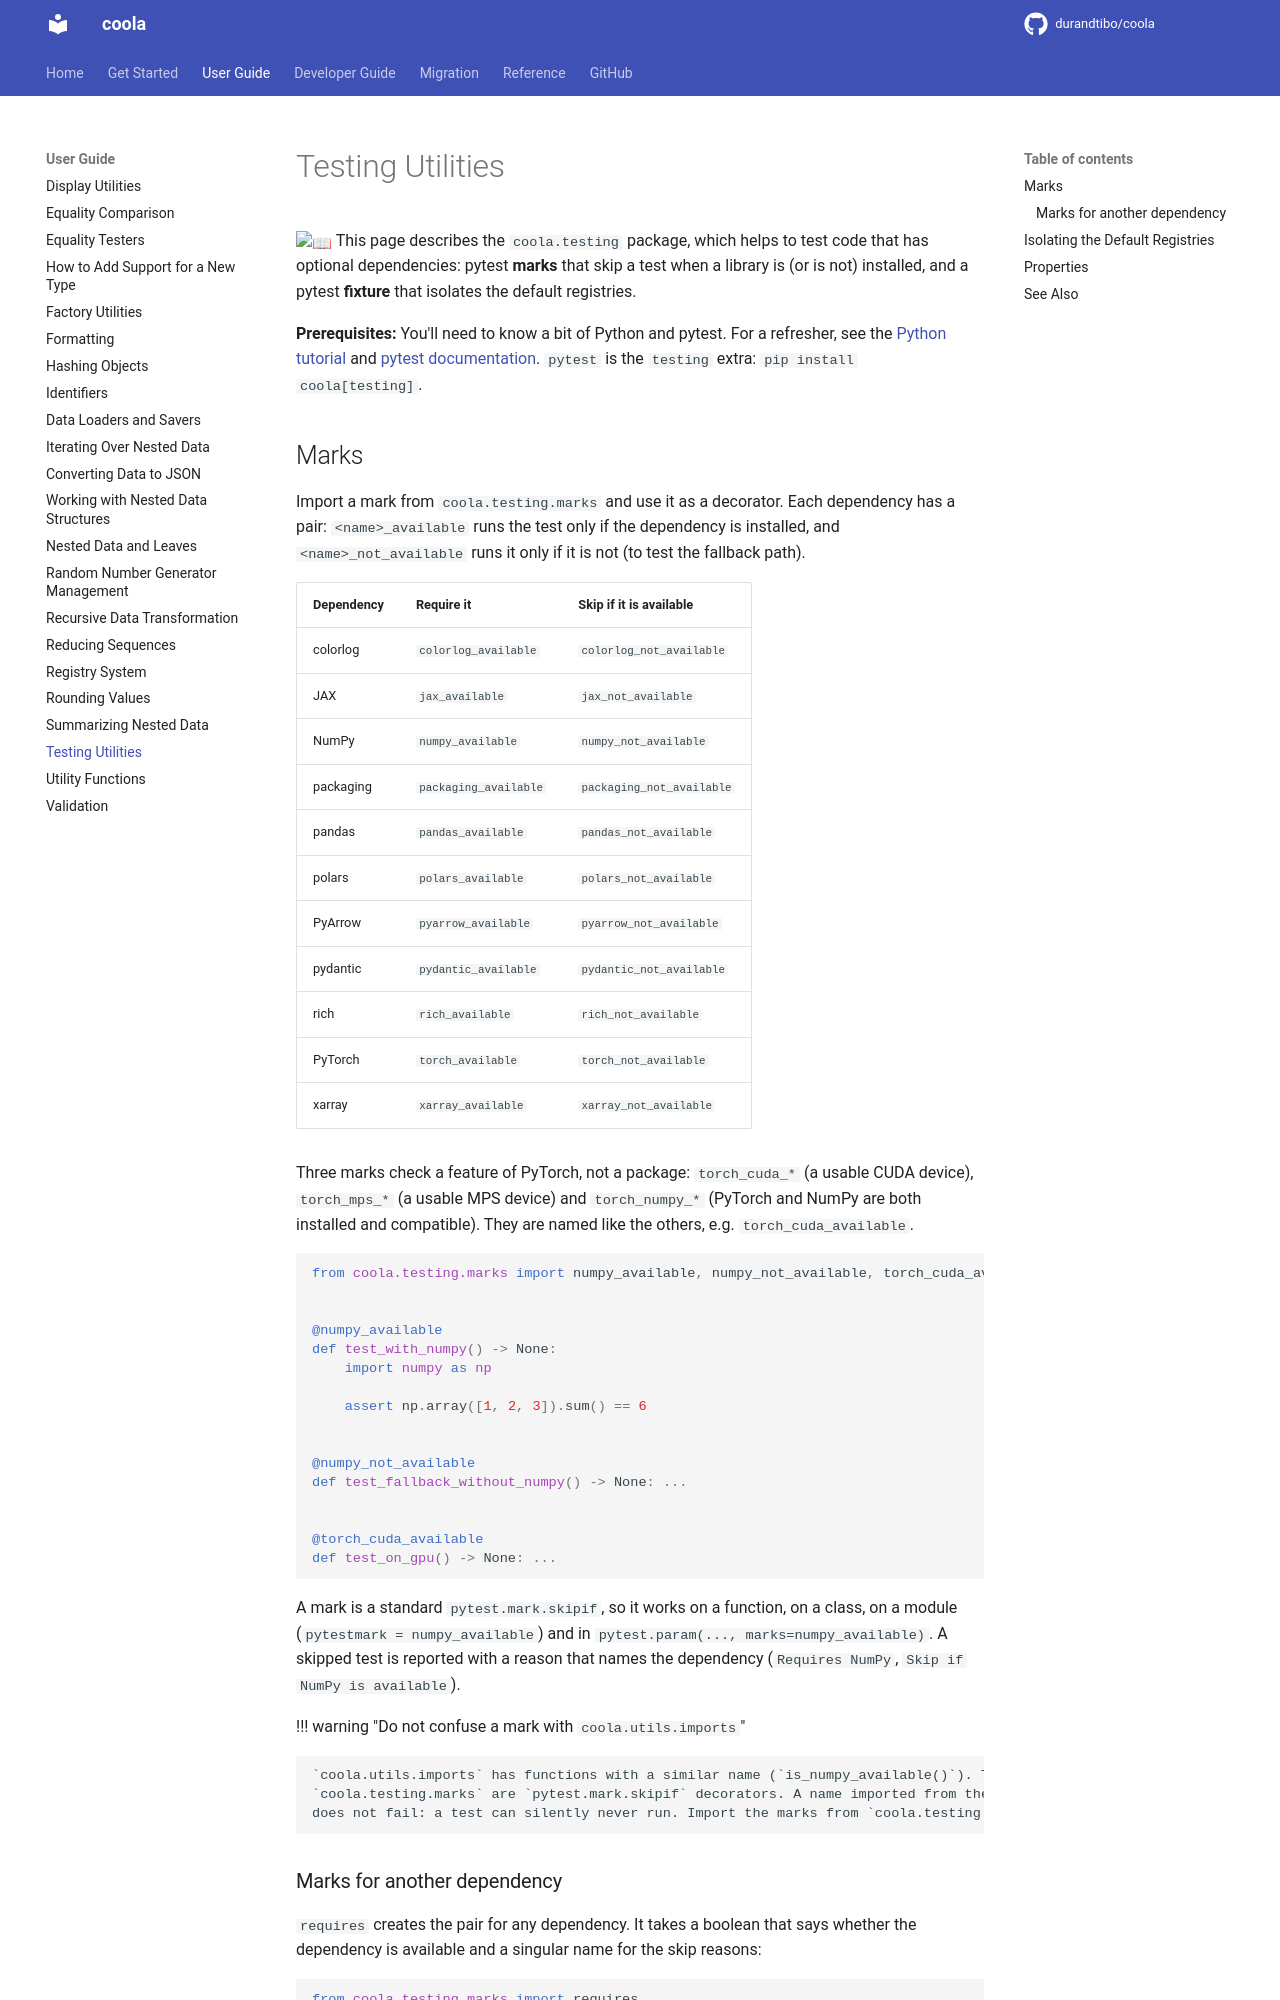

repository: durandtibo/coola · page: main/uguide/testing/index.html · generator: mkdocs

# Testing Utilities

:book: This page describes the `coola.testing` package, which helps to test code that has optional
dependencies: pytest **marks** that skip a test when a library is (or is not) installed, and a
pytest **fixture** that isolates the default registries.

**Prerequisites:** You'll need to know a bit of Python and pytest.
For a refresher, see the [Python tutorial](https://docs.python.org/tutorial/) and
[pytest documentation](https://docs.pytest.org/). `pytest` is the `testing` extra:
`pip install coola[testing]`.

## Marks

Import a mark from `coola.testing.marks` and use it as a decorator. Each dependency has a pair:
`<name>_available` runs the test only if the dependency is installed, and `<name>_not_available`
runs it only if it is not (to test the fallback path).

| Dependency | Require it            | Skip if it is available   |
| ---------- | --------------------- | ------------------------- |
| colorlog   | `colorlog_available`  | `colorlog_not_available`  |
| JAX        | `jax_available`       | `jax_not_available`       |
| NumPy      | `numpy_available`     | `numpy_not_available`     |
| packaging  | `packaging_available` | `packaging_not_available` |
| pandas     | `pandas_available`    | `pandas_not_available`    |
| polars     | `polars_available`    | `polars_not_available`    |
| PyArrow    | `pyarrow_available`   | `pyarrow_not_available`   |
| pydantic   | `pydantic_available`  | `pydantic_not_available`  |
| rich       | `rich_available`      | `rich_not_available`      |
| PyTorch    | `torch_available`     | `torch_not_available`     |
| xarray     | `xarray_available`    | `xarray_not_available`    |

Three marks check a feature of PyTorch, not a package: `torch_cuda_*` (a usable CUDA device),
`torch_mps_*` (a usable MPS device) and `torch_numpy_*` (PyTorch and NumPy are both installed and
compatible). They are named like the others, e.g. `torch_cuda_available`.

```python
from coola.testing.marks import numpy_available, numpy_not_available, torch_cuda_available


@numpy_available
def test_with_numpy() -> None:
    import numpy as np

    assert np.array([1, 2, 3]).sum() == 6


@numpy_not_available
def test_fallback_without_numpy() -> None: ...


@torch_cuda_available
def test_on_gpu() -> None: ...
```

A mark is a standard `pytest.mark.skipif`, so it works on a function, on a class, on a module
(`pytestmark = numpy_available`) and in `pytest.param(..., marks=numpy_available)`. A skipped test
is reported with a reason that names the dependency (`Requires NumPy`,
`Skip if NumPy is available`).

!!! warning "Do not confuse a mark with `coola.utils.imports`"

    `coola.utils.imports` has functions with a similar name (`is_numpy_available()`). The marks of
    `coola.testing.marks` are `pytest.mark.skipif` decorators. A name imported from the wrong module
    does not fail: a test can silently never run. Import the marks from `coola.testing.marks` only.

### Marks for another dependency

`requires` creates the pair for any dependency. It takes a boolean that says whether the dependency
is available and a singular name for the skip reasons:

```python
from coola.testing.marks import requires
from coola.utils.imports import package_available

dask_available, dask_not_available = requires(package_available("dask"), "Dask")


@dask_available
def test_with_dask() -> None: ...
```

To support a new dependency in coola itself, add one row to `_DEPENDENCIES` in
`src/coola/testing/marks.py`.
